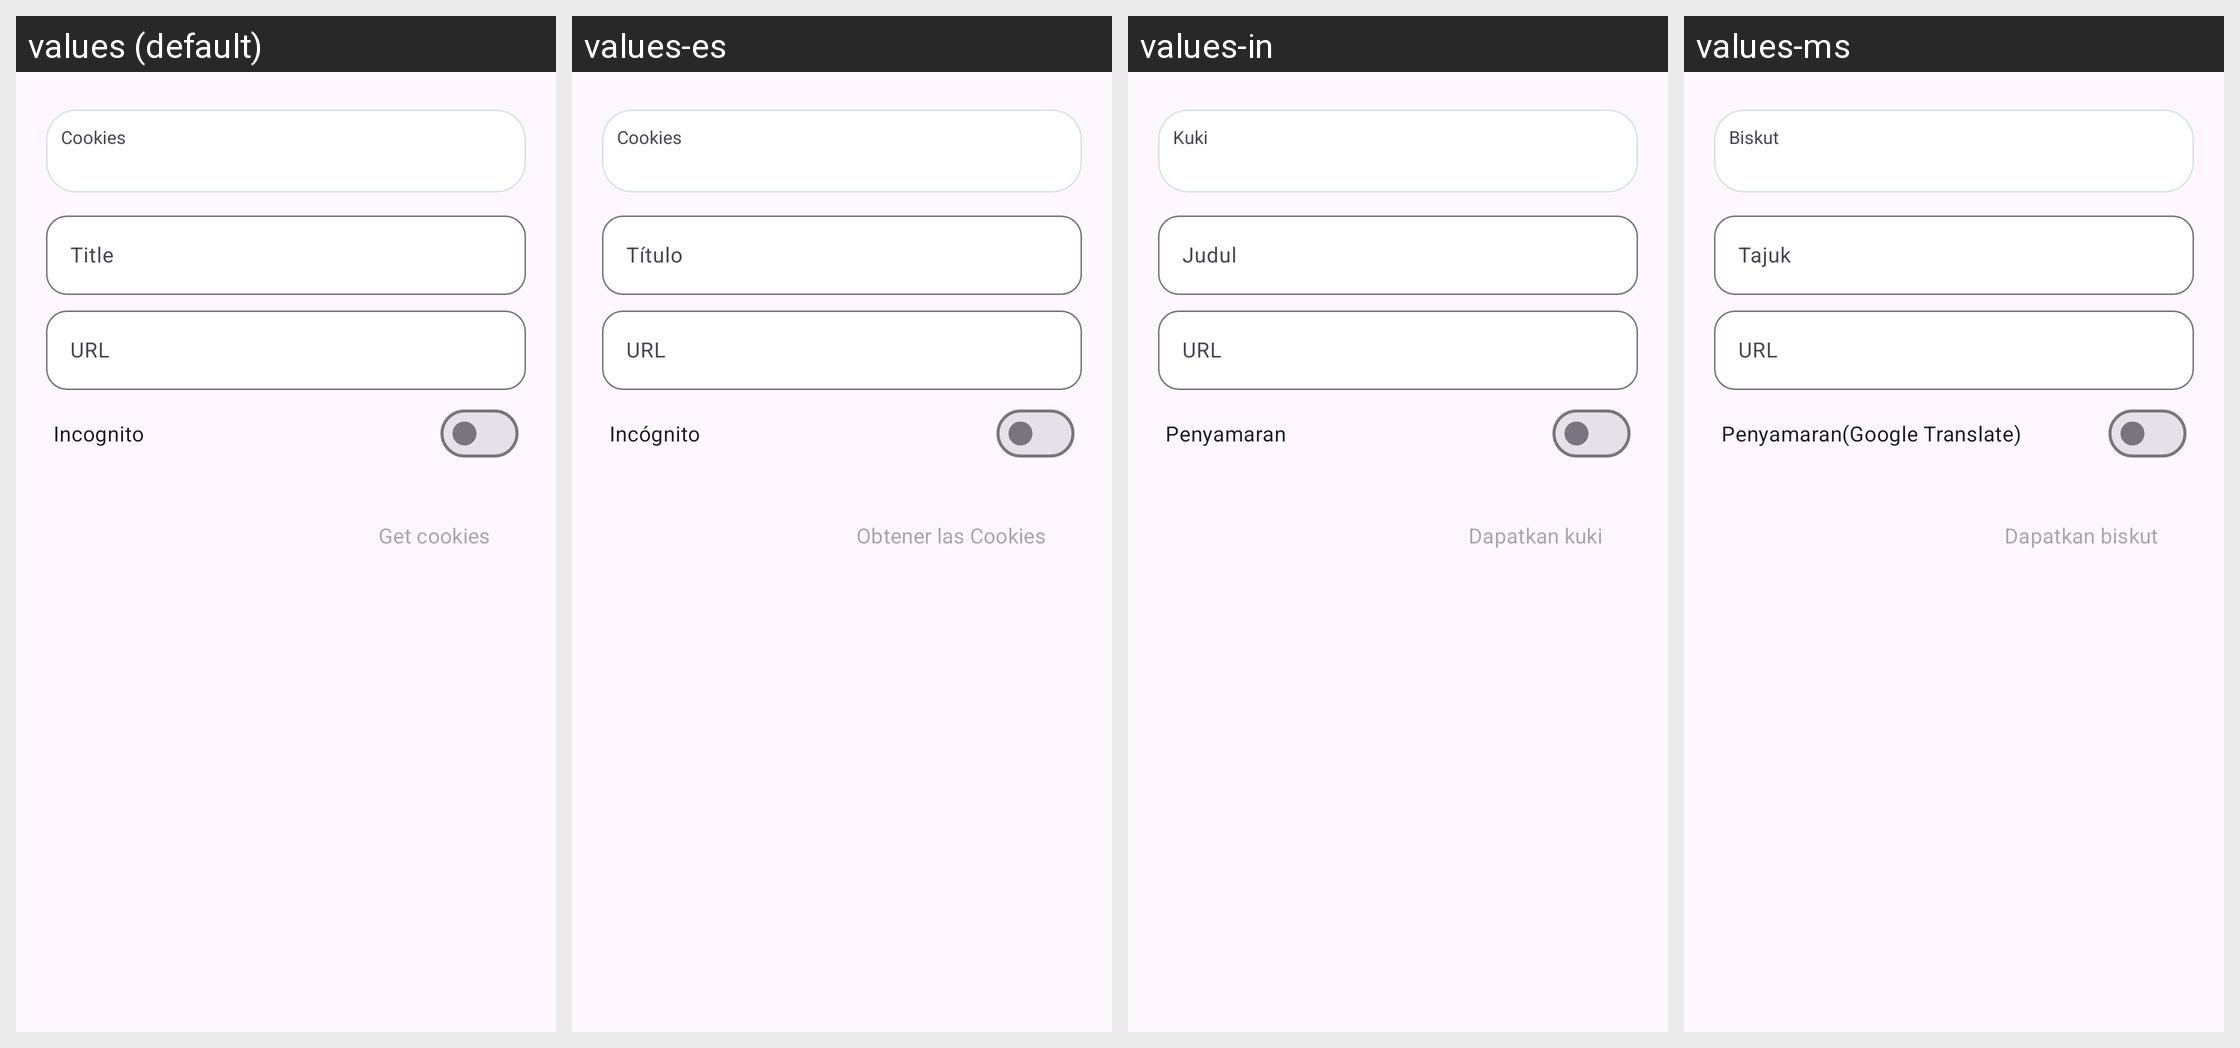

For this localized Android screen grid, give each drawn string resource with its value in every locale shown.
Android screen res/layout/cookie_bottom_sheet.xml rendered under 4 locales, left to right: values (default), values-es, values-in, values-ms. Device: Nexus 5 (rendered at 1080×1920; each locale shown at half size, 540×960, under a caption strip naming it); theme BaseTheme.
Strings drawn on this screen, with the default value and each locale's value (text and hints the layout hard-codes, and strings that could not be matched under every locale, appear in the picture but are not listed):

cookies
  values: Cookies
  values-es: Cookies
  values-in: Kuki
  values-ms: Biskut

title
  values: Title
  values-es: Título
  values-in: Judul
  values-ms: Tajuk

url
  values: URL
  values-es: URL
  values-in: URL
  values-ms: URL

incognito
  values: Incognito
  values-es: Incógnito
  values-in: Penyamaran
  values-ms: Penyamaran(Google Translate)

get_cookies
  values: Get cookies
  values-es: Obtener las Cookies
  values-in: Dapatkan kuki
  values-ms: Dapatkan biskut
